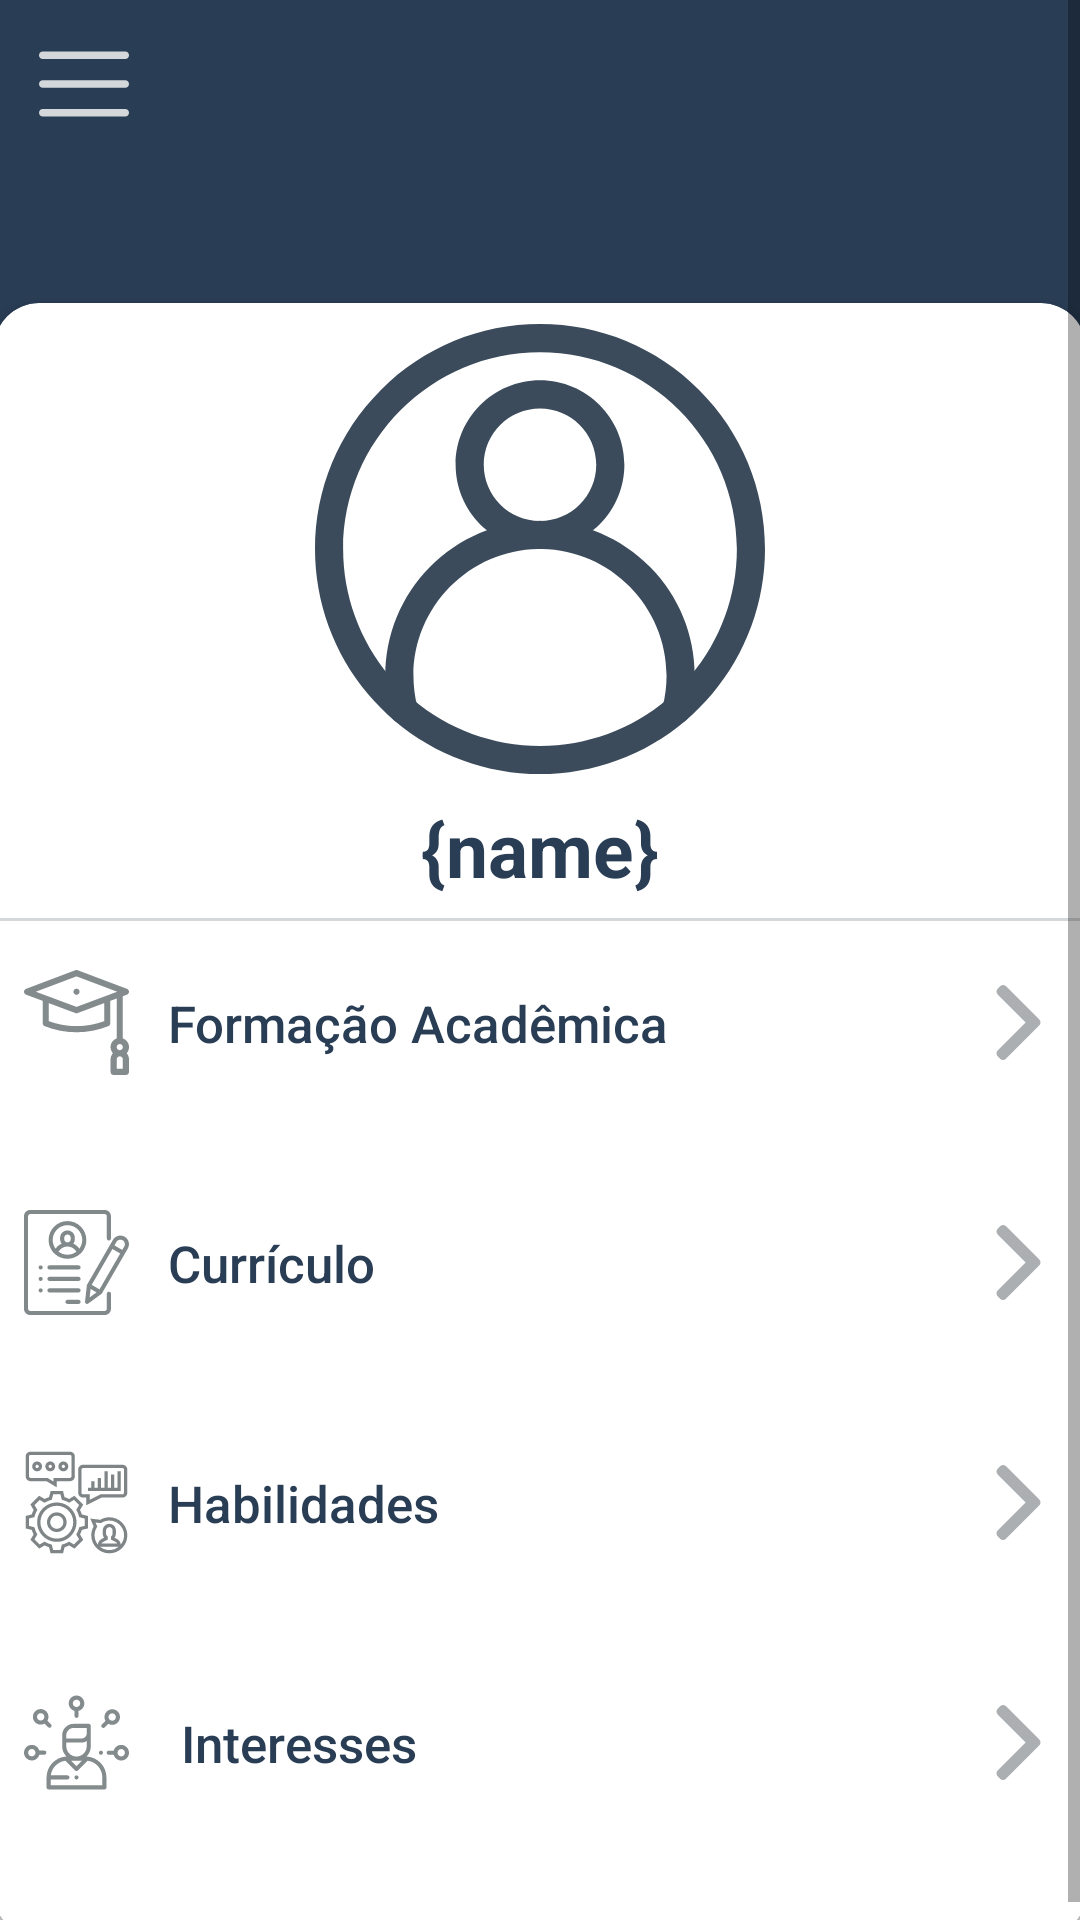

This screen was rendered from an Android layout file. Write that file and the resources it references.
<!-- AndroidManifest.xml: application theme AppTheme -->
<!-- res/layout/activity_perfil.xml -->
<?xml version="1.0" encoding="utf-8"?>
<androidx.drawerlayout.widget.DrawerLayout xmlns:android="http://schemas.android.com/apk/res/android"
    xmlns:app="http://schemas.android.com/apk/res-auto"
    xmlns:tools="http://schemas.android.com/tools"
    android:layout_width="match_parent"
    android:layout_height="match_parent"
    android:background="@drawable/background"
    tools:context=".Perfil"
    android:id="@+id/drawer_layout">

    <com.google.android.material.navigation.NavigationView
        android:layout_width="wrap_content"
        android:layout_height="match_parent"
        android:id="@+id/nav_view"
        app:headerLayout="@layout/header"
        app:menu="@menu/main_menu"
        android:layout_gravity="start"/>

    <ScrollView
        android:layout_width="match_parent"
        android:layout_height="match_parent">


        <LinearLayout
            android:layout_width="match_parent"
            android:layout_height="wrap_content"
            android:layout_centerInParent="true"
            android:orientation="vertical">


            <androidx.appcompat.widget.Toolbar
                android:layout_width="wrap_content"
                android:layout_height="wrap_content"
                android:id="@+id/toolbar"
                android:background="@color/transparent"
                android:minHeight="?attr/actionBarSize"
                app:navigationIcon="@drawable/ic_menu"
                app:theme="@style/ToolbarColoredBackArrow"/>

            <androidx.cardview.widget.CardView
                android:layout_width="364dp"
                android:layout_height="545dp"
                android:layout_marginTop="45dp"
                android:layout_gravity="center_horizontal"
                app:cardCornerRadius="15dp" >

                <ImageView
                    android:layout_width="150dp"
                    android:layout_height="150dp"
                    android:layout_gravity="center_horizontal"
                    android:layout_marginTop="7dp"
                    android:background="?selectableItemBackgroundBorderless"
                    android:elevation="1dp"
                    android:src="@drawable/ic_foto_perfil"/>

                <TextView
                    android:id="@+id/nomeUser"
                    android:layout_width="wrap_content"
                    android:layout_height="wrap_content"
                    android:layout_marginTop="165dp"
                    android:text="{name}"

                    android:textStyle="bold"
                    android:textSize="25sp"
                    android:textColor="@color/colorPrimary"
                    android:layout_gravity="center_horizontal"/>

                <View
                    android:layout_width="wrap_content"
                    android:layout_height="1dp"
                    android:layout_marginTop="205dp"
                    android:background="@color/colorAccent2"/>
                <Button
                    android:layout_width="match_parent"
                    android:layout_height="60dp"
                    android:layout_gravity="center_horizontal"
                    android:layout_marginTop="210dp"
                    android:textColor="@color/colorPrimary"
                    android:background="#FFFFFF"
                    android:text="   Formação Acadêmica"
                    android:textAllCaps="false"
                    android:paddingRight="10dp"
                    android:textSize="17dp"
                    android:drawableStart="@drawable/ic_mortarboard"
                    android:drawableEnd="@drawable/ic_right_arrow"
                    style="?android:attr/borderlessButtonStyle"
                    android:gravity="center_vertical"
                    android:id="@+id/botao_form"
                    android:paddingLeft="10dp"/>

                <Button
                    android:layout_width="match_parent"
                    android:layout_height="60dp"
                    android:layout_gravity="center_horizontal"
                    android:layout_marginTop="290dp"
                    android:background="#FFFFFF"
                    android:text="   Currículo"
                    android:textColor="@color/colorPrimary"
                    android:id="@+id/button_curriculo"
                    android:textAllCaps="false"
                    android:textSize="17dp"
                    android:drawableEnd="@drawable/ic_right_arrow"
                    android:paddingRight="10dp"
                    style="?android:attr/borderlessButtonStyle"
                    android:drawableStart="@drawable/ic_resume"
                    android:gravity="center_vertical"
                    android:paddingLeft="10dp"/>
                <Button
                    android:layout_width="match_parent"
                    android:layout_height="60dp"
                    android:layout_gravity="center_horizontal"
                    android:layout_marginTop="370dp"
                    android:background="#FFFFFF"
                    android:text="   Habilidades"
                    android:textColor="@color/colorPrimary"
                    android:textAllCaps="false"
                    android:textSize="17dp"
                    style="?android:attr/borderlessButtonStyle"
                    android:drawableEnd="@drawable/ic_right_arrow"
                    android:drawableStart="@drawable/ic_skills"
                    android:paddingRight="10dp"
                    android:gravity="center_vertical"
                    android:id="@+id/button_habilidades"
                    android:paddingLeft="10dp"/>
                <Button
                    android:layout_width="match_parent"
                    android:layout_height="60dp"
                    android:layout_gravity="center_horizontal"
                    android:layout_marginTop="450dp"
                    android:background="#FFFFFF"
                    android:text="    Interesses"
                    android:textColor="@color/colorPrimary"
                    android:textAllCaps="false"
                    android:textSize="17dp"
                    android:drawableStart="@drawable/ic_user"
                    android:drawableEnd="@drawable/ic_right_arrow"
                    android:paddingRight="10dp"
                    style="?android:attr/borderlessButtonStyle"
                    android:gravity="center_vertical"
                    android:id="@+id/button_interesses"
                    android:paddingLeft="10dp"/>

            </androidx.cardview.widget.CardView>
        </LinearLayout>
    </ScrollView>


</androidx.drawerlayout.widget.DrawerLayout>
<!-- res/layout/header.xml (included above) -->
<?xml version="1.0" encoding="utf-8"?>
<LinearLayout xmlns:android="http://schemas.android.com/apk/res/android"
    android:orientation="vertical"
    android:layout_width="match_parent"
    android:layout_height="200dp"
    android:background="@drawable/grad_bg"
    android:gravity="bottom"
    android:padding="20dp">

    <ImageView
        android:layout_width="75dp"
        android:layout_height="75dp"
        android:src="@drawable/logo"/>
    <TextView
        android:layout_width="wrap_content"
        android:layout_height="wrap_content"
        android:text="Preparo"
        android:textSize="24sp"
        android:textColor="@color/branco"
        android:textStyle="bold"
        android:fontFamily="sans-serif"/>
    <TextView
        android:layout_width="wrap_content"
        android:layout_height="wrap_content"
        android:text="preparovc.com"
        android:textColor="@color/branco"
        android:textSize="14sp"/>

</LinearLayout>
<!-- resources referenced by this layout -->
<resources>
  <color name="branco">#FFFFFF</color>
  <color name="colorAccent2">#d4d8da</color>
  <color name="colorPrimary">#293d55</color>
  <color name="transparent">#00000000</color>
  <!-- drawable grad_bg (drawable) -->
  <shape xmlns:android="http://schemas.android.com/apk/res/android"
      android:shape="rectangle">
      <gradient
          android:angle="90"
          android:endColor="@color/colorPrimary"
          android:startColor="@color/colorAccent3"
          android:type="linear">
  
      </gradient>
  
  </shape>
  <!-- drawable ic_menu (drawable) -->
  <vector android:height="30dp" android:viewportHeight="384"
      android:viewportWidth="384" android:width="30dp" xmlns:android="http://schemas.android.com/apk/res/android">
      <path android:fillColor="#D4D8DA" android:pathData="m368,207.668h-352c-8.832,0 -16,-7.168 -16,-16s7.168,-16 16,-16h352c8.832,0 16,7.168 16,16s-7.168,16 -16,16zM368,207.668"/>
      <path android:fillColor="#D4D8DA" android:pathData="m368,85h-352c-8.832,0 -16,-7.168 -16,-16s7.168,-16 16,-16h352c8.832,0 16,7.168 16,16s-7.168,16 -16,16zM368,85"/>
      <path android:fillColor="#D4D8DA" android:pathData="m368,330.332h-352c-8.832,0 -16,-7.168 -16,-16s7.168,-16 16,-16h352c8.832,0 16,7.168 16,16s-7.168,16 -16,16zM368,330.332"/>
  </vector>
  <!-- drawable ic_right_arrow (drawable) -->
  <vector android:height="25dp" android:viewportHeight="492.004"
      android:viewportWidth="492.004" android:width="25dp" xmlns:android="http://schemas.android.com/apk/res/android">
      <path android:fillColor="#ABAFB1" android:pathData="M382.678,226.804L163.73,7.86C158.666,2.792 151.906,0 144.698,0s-13.968,2.792 -19.032,7.86l-16.124,16.12c-10.492,10.504 -10.492,27.576 0,38.064L293.398,245.9l-184.06,184.06c-5.064,5.068 -7.86,11.824 -7.86,19.028c0,7.212 2.796,13.968 7.86,19.04l16.124,16.116c5.068,5.068 11.824,7.86 19.032,7.86s13.968,-2.792 19.032,-7.86L382.678,265c5.076,-5.084 7.864,-11.872 7.848,-19.088C390.542,238.668 387.754,231.884 382.678,226.804z"/>
  </vector>
  <style name="AppTheme" parent="Theme.AppCompat.Light.NoActionBar">
          
          <item name="colorPrimary">@color/colorPrimary</item>
          <item name="colorPrimaryDark">@color/colorPrimaryDark</item>
          <item name="colorAccent">@color/colorAccent1</item>
          <item name="windowActionBar">false</item>
          <item name="windowNoTitle">true</item>
      </style>
  <color name="colorAccent3">#3b4b5b</color>
  <color name="colorPrimaryDark">#0c0d0c</color>
  <color name="colorAccent1">#c93b59</color>
</resources>
